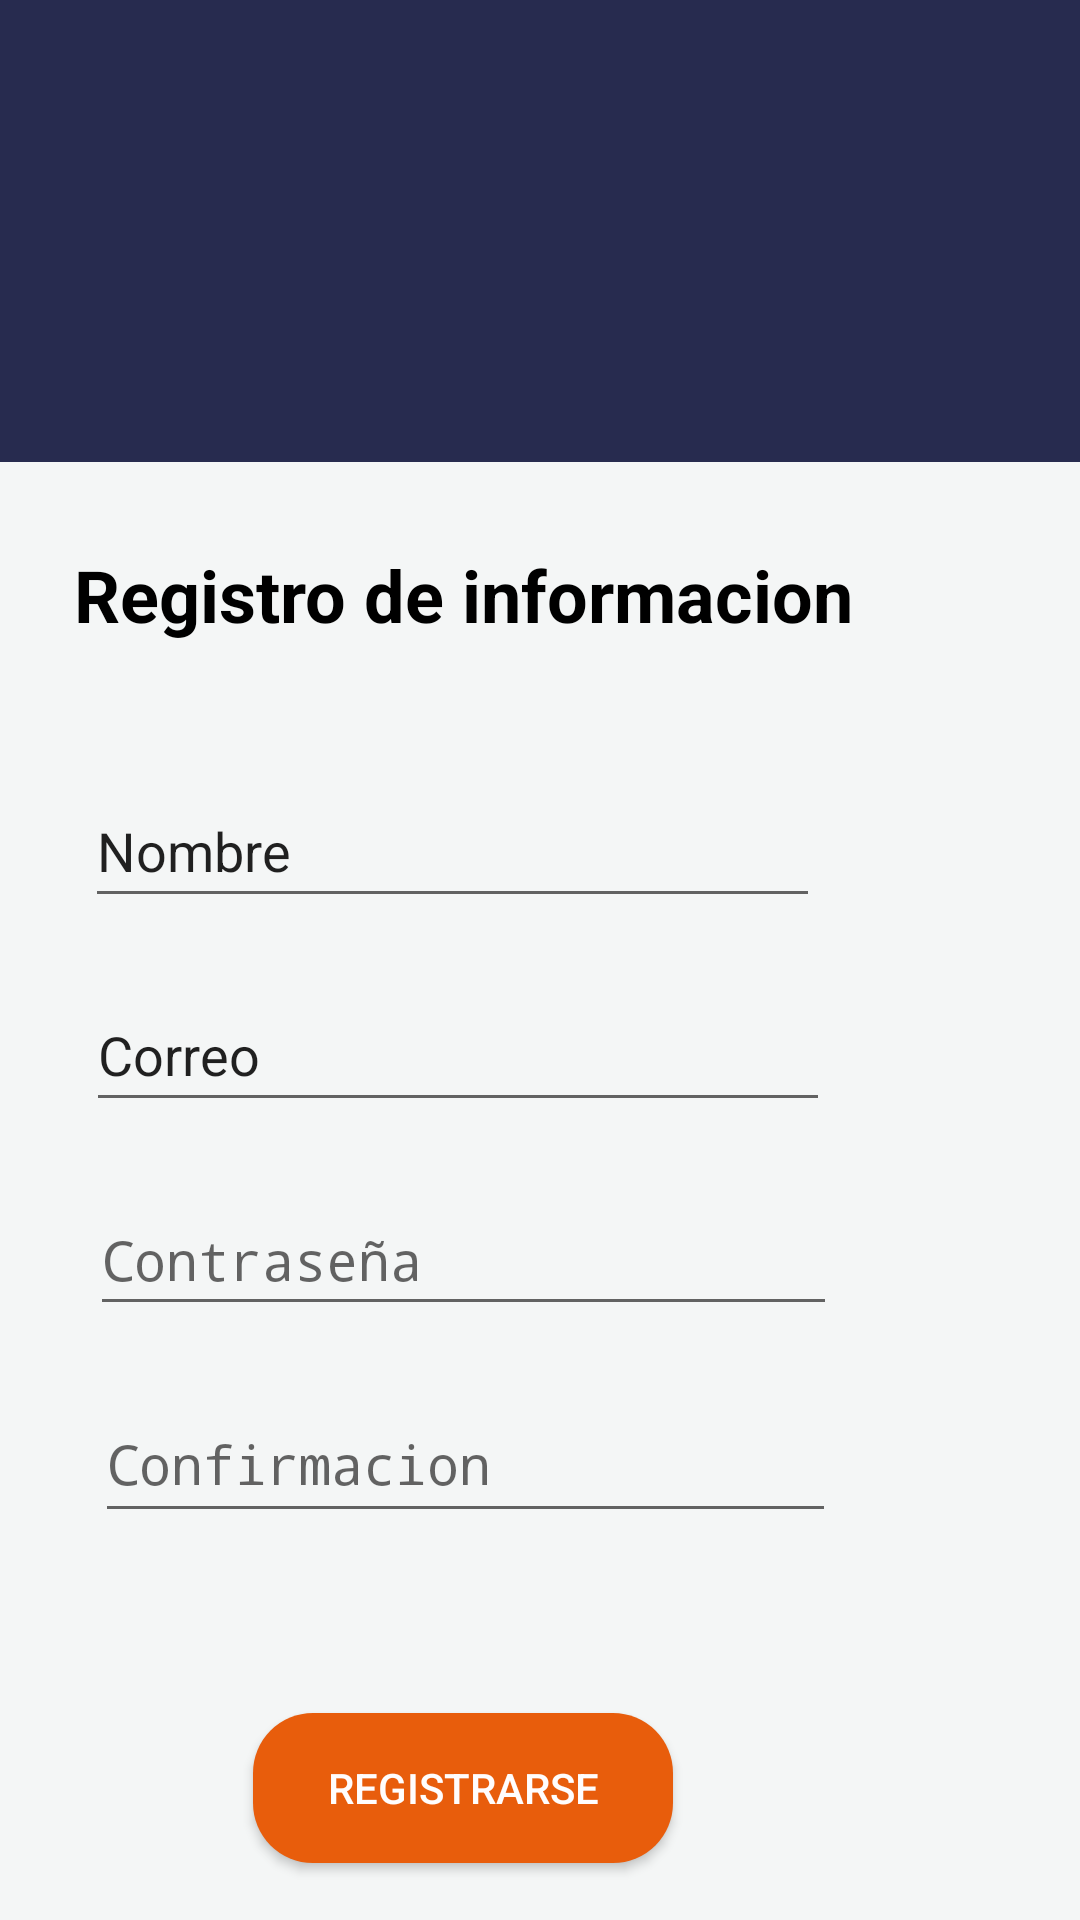

Write the Android layout XML for this screen, with the resource values it uses.
<!-- AndroidManifest.xml: application theme Theme.EPapp -->
<!-- res/layout/activity_register.xml -->
<?xml version="1.0" encoding="utf-8"?>
<androidx.constraintlayout.widget.ConstraintLayout xmlns:android="http://schemas.android.com/apk/res/android"
    xmlns:app="http://schemas.android.com/apk/res-auto"
    xmlns:tools="http://schemas.android.com/tools"
    android:layout_width="match_parent"
    android:layout_height="match_parent">

    <androidx.constraintlayout.widget.ConstraintLayout
        android:id="@+id/frameLayout"
        android:layout_width="415dp"
        android:layout_height="154dp"
        android:background="#272B4F"
        app:layout_constraintEnd_toEndOf="parent"
        app:layout_constraintHorizontal_bias="1.0"
        app:layout_constraintStart_toStartOf="parent"
        app:layout_constraintTop_toTopOf="parent">

        <ImageView
            android:id="@+id/imageView3"
            android:layout_width="150dp"
            android:layout_height="131dp"
            android:layout_marginTop="12dp"
            app:layout_constraintEnd_toEndOf="parent"
            app:layout_constraintStart_toStartOf="parent"
            app:layout_constraintTop_toTopOf="parent"
            app:srcCompat="@drawable/logo_orange" />
    </androidx.constraintlayout.widget.ConstraintLayout>

    <androidx.constraintlayout.widget.ConstraintLayout
        android:id="@+id/frameLayout2"
        android:layout_width="412dp"
        android:layout_height="592dp"
        android:background="#f4f6f6"
        app:layout_constraintEnd_toEndOf="parent"
        app:layout_constraintHorizontal_bias="1.0"
        app:layout_constraintStart_toStartOf="parent"
        app:layout_constraintTop_toBottomOf="@+id/frameLayout">

        <EditText
            android:id="@+id/registro_nombre"
            android:layout_width="245dp"
            android:layout_height="48dp"
            android:layout_marginTop="104dp"
            android:ems="10"
            android:inputType="text"
            android:minHeight="48dp"
            android:text="Nombre"
            app:layout_constraintEnd_toEndOf="parent"
            app:layout_constraintHorizontal_bias="0.479"
            app:layout_constraintStart_toStartOf="parent"
            app:layout_constraintTop_toTopOf="parent" />

        <EditText
            android:id="@+id/registro_correo"
            android:layout_width="248dp"
            android:layout_height="48dp"
            android:layout_marginTop="20dp"
            android:ems="10"
            android:inputType="text"
            android:minHeight="48dp"
            android:text="Correo"
            app:layout_constraintEnd_toEndOf="parent"
            app:layout_constraintHorizontal_bias="0.49"
            app:layout_constraintStart_toStartOf="parent"
            app:layout_constraintTop_toBottomOf="@+id/registro_nombre" />

        <EditText
            android:id="@+id/registro_contraseña"
            android:layout_width="249dp"
            android:layout_height="48dp"
            android:layout_marginTop="20dp"
            android:ems="10"
            android:hint="@string/Contraseña_nueva"
            android:inputType="textPassword"
            android:minHeight="48dp"
            app:layout_constraintEnd_toEndOf="parent"
            app:layout_constraintStart_toStartOf="parent"
            app:layout_constraintTop_toBottomOf="@+id/registro_correo" />

        <EditText
            android:id="@+id/editTextTextPassword2"
            android:layout_width="247dp"
            android:layout_height="49dp"
            android:layout_marginTop="20dp"
            android:ems="10"
            android:hint="@string/confirmar_contraseña"
            android:inputType="textPassword"
            android:minHeight="48dp"
            app:layout_constraintEnd_toEndOf="parent"
            app:layout_constraintHorizontal_bias="0.506"
            app:layout_constraintStart_toStartOf="parent"
            app:layout_constraintTop_toBottomOf="@+id/registro_contraseña" />

        <TextView
            android:id="@+id/textView"
            android:layout_width="wrap_content"
            android:layout_height="wrap_content"
            android:layout_marginTop="28dp"
            android:text="Registro de informacion"
            android:textAlignment="center"
            android:textColor="#000000"
            android:textSize="24sp"
            android:textStyle="bold"
            app:layout_constraintEnd_toEndOf="parent"
            app:layout_constraintStart_toStartOf="parent"
            app:layout_constraintTop_toTopOf="parent" />

        <Button
            android:id="@+id/button"
            android:layout_width="140dp"
            android:layout_height="50dp"
            android:layout_marginTop="60dp"
            android:backgroundTint="#E85D0C"
            android:background="@drawable/button_rounded"
            android:text="Registrarse"
            android:textColor="#FFFDFD"
            android:textColorLink="#E85D0C"
            app:layout_constraintEnd_toEndOf="parent"
            app:layout_constraintStart_toStartOf="parent"
            app:layout_constraintTop_toBottomOf="@+id/editTextTextPassword2" />

    </androidx.constraintlayout.widget.ConstraintLayout>
</androidx.constraintlayout.widget.ConstraintLayout>
<!-- resources referenced by this layout -->
<resources>
  <!-- drawable button_rounded (drawable) -->
  <?xml version="1.0" encoding="utf-8"?>
       <shape xmlns:android="http://schemas.android.com/apk/res/android">
      <solid android:color="#FF5C00" />
      <corners android:radius="20dp" />
  
  
  
  
      </shape>
  <!-- drawable logo_orange: png bitmap (drawable, 19180 bytes) -->
  <style name="Theme.EPapp" parent="android:Theme.Material.Light.NoActionBar" />
</resources>
